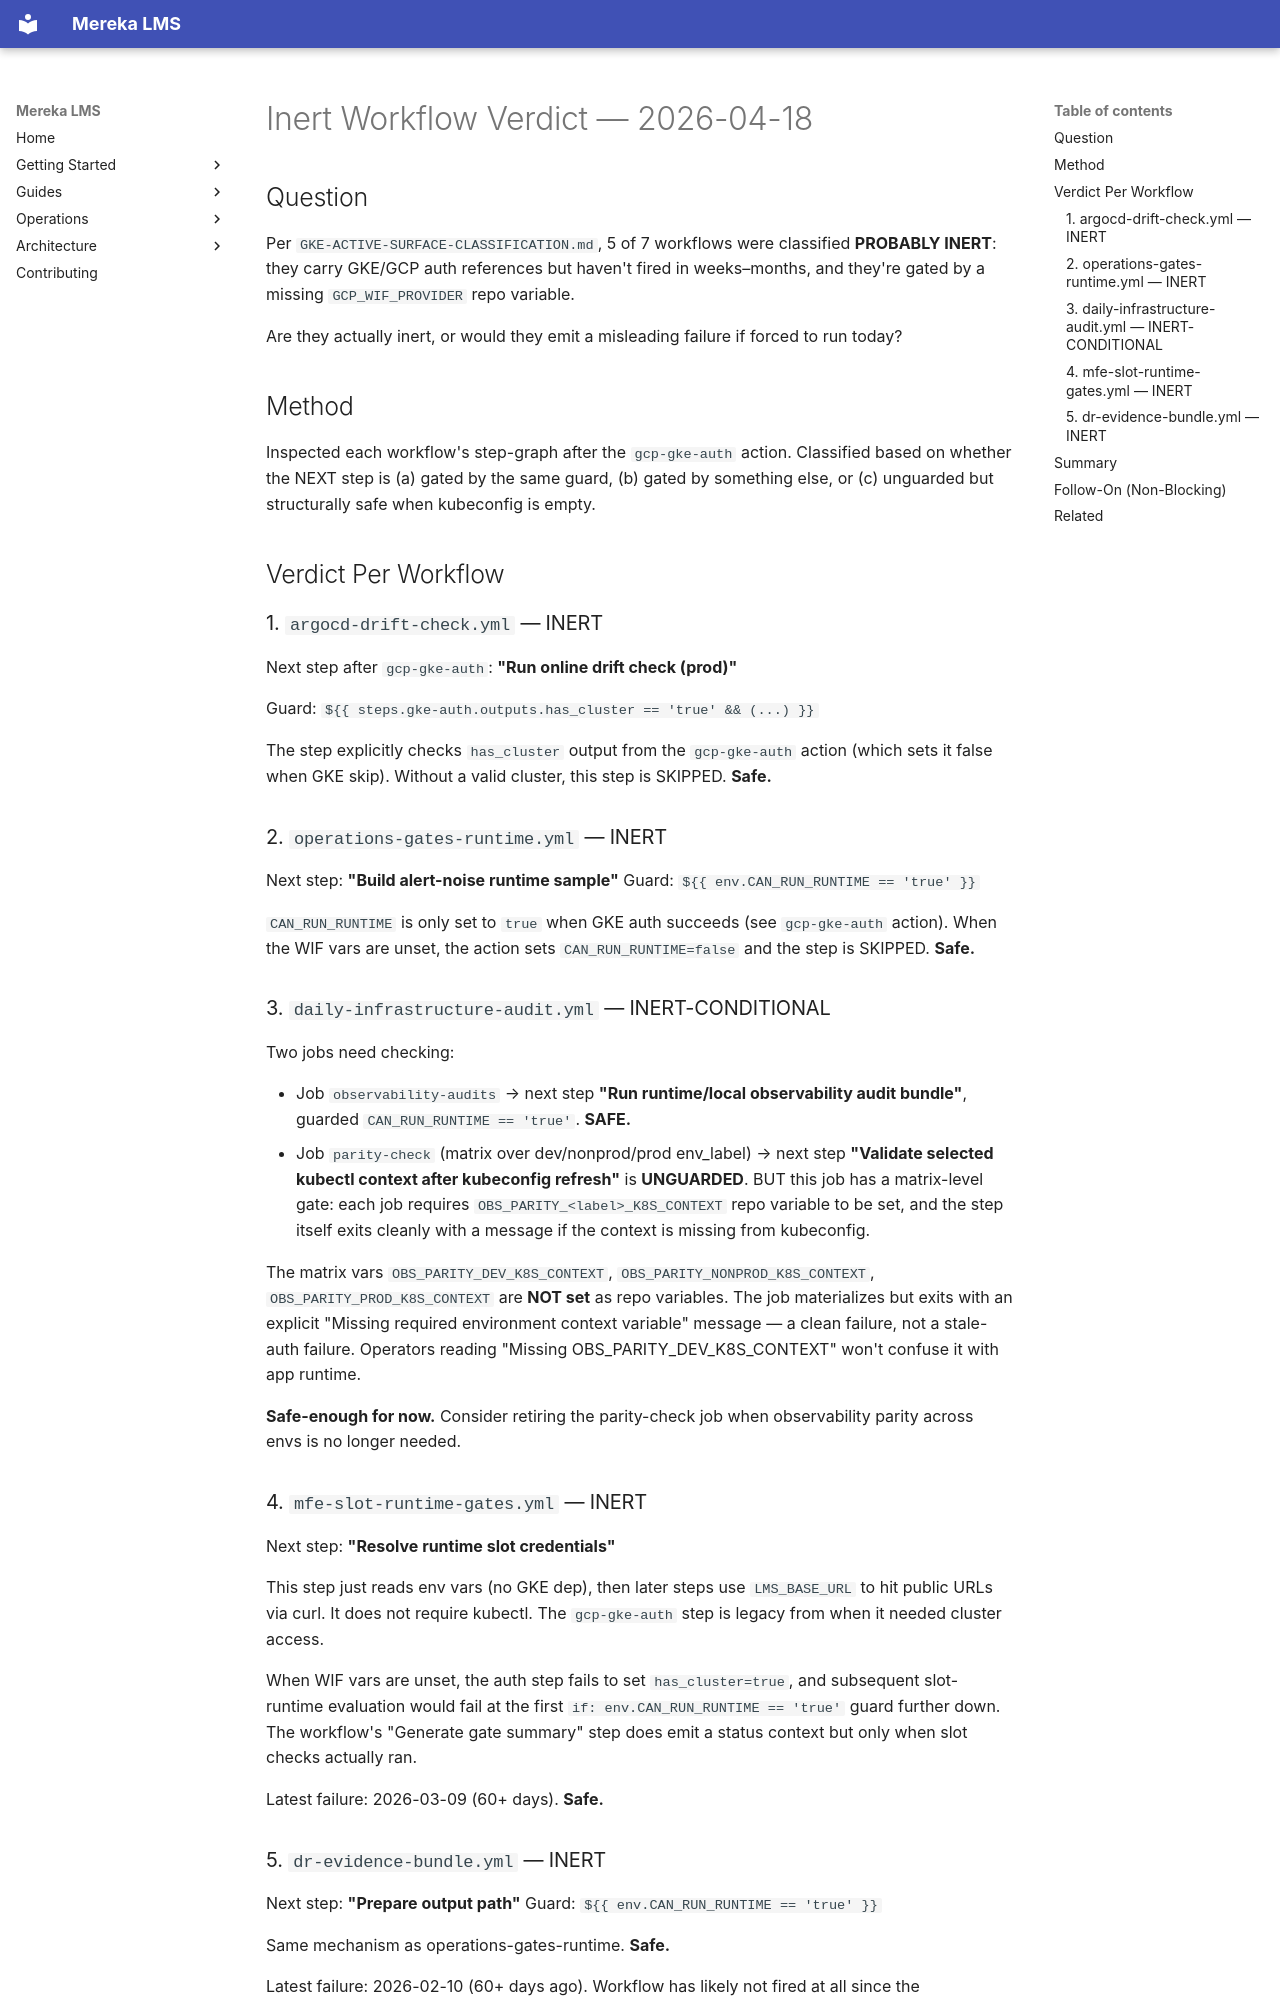

repository: lifeofgurpreet/mereka-lms-prototype · page: status/active/evidence/rc02-102a56a07d/INERT-WORKFLOW-VERDICT/index.html · generator: mkdocs

# Inert Workflow Verdict — 2026-04-18

## Question

Per `GKE-ACTIVE-SURFACE-CLASSIFICATION.md`, 5 of 7 workflows were classified **PROBABLY INERT**: they carry GKE/GCP auth references but haven't fired in weeks–months, and they're gated by a missing `GCP_WIF_PROVIDER` repo variable.

Are they actually inert, or would they emit a misleading failure if forced to run today?

## Method

Inspected each workflow's step-graph after the `gcp-gke-auth` action. Classified based on whether the NEXT step is (a) gated by the same guard, (b) gated by something else, or (c) unguarded but structurally safe when kubeconfig is empty.

## Verdict Per Workflow

### 1. `argocd-drift-check.yml` — INERT

Next step after `gcp-gke-auth`: **"Run online drift check (prod)"**

Guard: `${{ steps.gke-auth.outputs.has_cluster == 'true' && (...) }}`

The step explicitly checks `has_cluster` output from the `gcp-gke-auth` action (which sets it false when GKE skip). Without a valid cluster, this step is SKIPPED. **Safe.**

### 2. `operations-gates-runtime.yml` — INERT

Next step: **"Build alert-noise runtime sample"**
Guard: `${{ env.CAN_RUN_RUNTIME == 'true' }}`

`CAN_RUN_RUNTIME` is only set to `true` when GKE auth succeeds (see `gcp-gke-auth` action). When the WIF vars are unset, the action sets `CAN_RUN_RUNTIME=false` and the step is SKIPPED. **Safe.**

### 3. `daily-infrastructure-audit.yml` — INERT-CONDITIONAL

Two jobs need checking:

- Job `observability-audits` → next step **"Run runtime/local observability audit bundle"**, guarded `CAN_RUN_RUNTIME == 'true'`. **SAFE.**
- Job `parity-check` (matrix over dev/nonprod/prod env_label) → next step **"Validate selected kubectl context after kubeconfig refresh"** is **UNGUARDED**. BUT this job has a matrix-level gate: each job requires `OBS_PARITY_<label>_K8S_CONTEXT` repo variable to be set, and the step itself exits cleanly with a message if the context is missing from kubeconfig.

The matrix vars `OBS_PARITY_DEV_K8S_CONTEXT`, `OBS_PARITY_NONPROD_K8S_CONTEXT`, `OBS_PARITY_PROD_K8S_CONTEXT` are **NOT set** as repo variables. The job materializes but exits with an explicit "Missing required environment context variable" message — a clean failure, not a stale-auth failure. Operators reading "Missing OBS_PARITY_DEV_K8S_CONTEXT" won't confuse it with app runtime.

**Safe-enough for now.** Consider retiring the parity-check job when observability parity across envs is no longer needed.

### 4. `mfe-slot-runtime-gates.yml` — INERT

Next step: **"Resolve runtime slot credentials"**

This step just reads env vars (no GKE dep), then later steps use `LMS_BASE_URL` to hit public URLs via curl. It does not require kubectl. The `gcp-gke-auth` step is legacy from when it needed cluster access.

When WIF vars are unset, the auth step fails to set `has_cluster=true`, and subsequent slot-runtime evaluation would fail at the first `if: env.CAN_RUN_RUNTIME == 'true'` guard further down. The workflow's "Generate gate summary" step does emit a status context but only when slot checks actually ran.

Latest failure: 2026-03-09 (60+ days). **Safe.**
